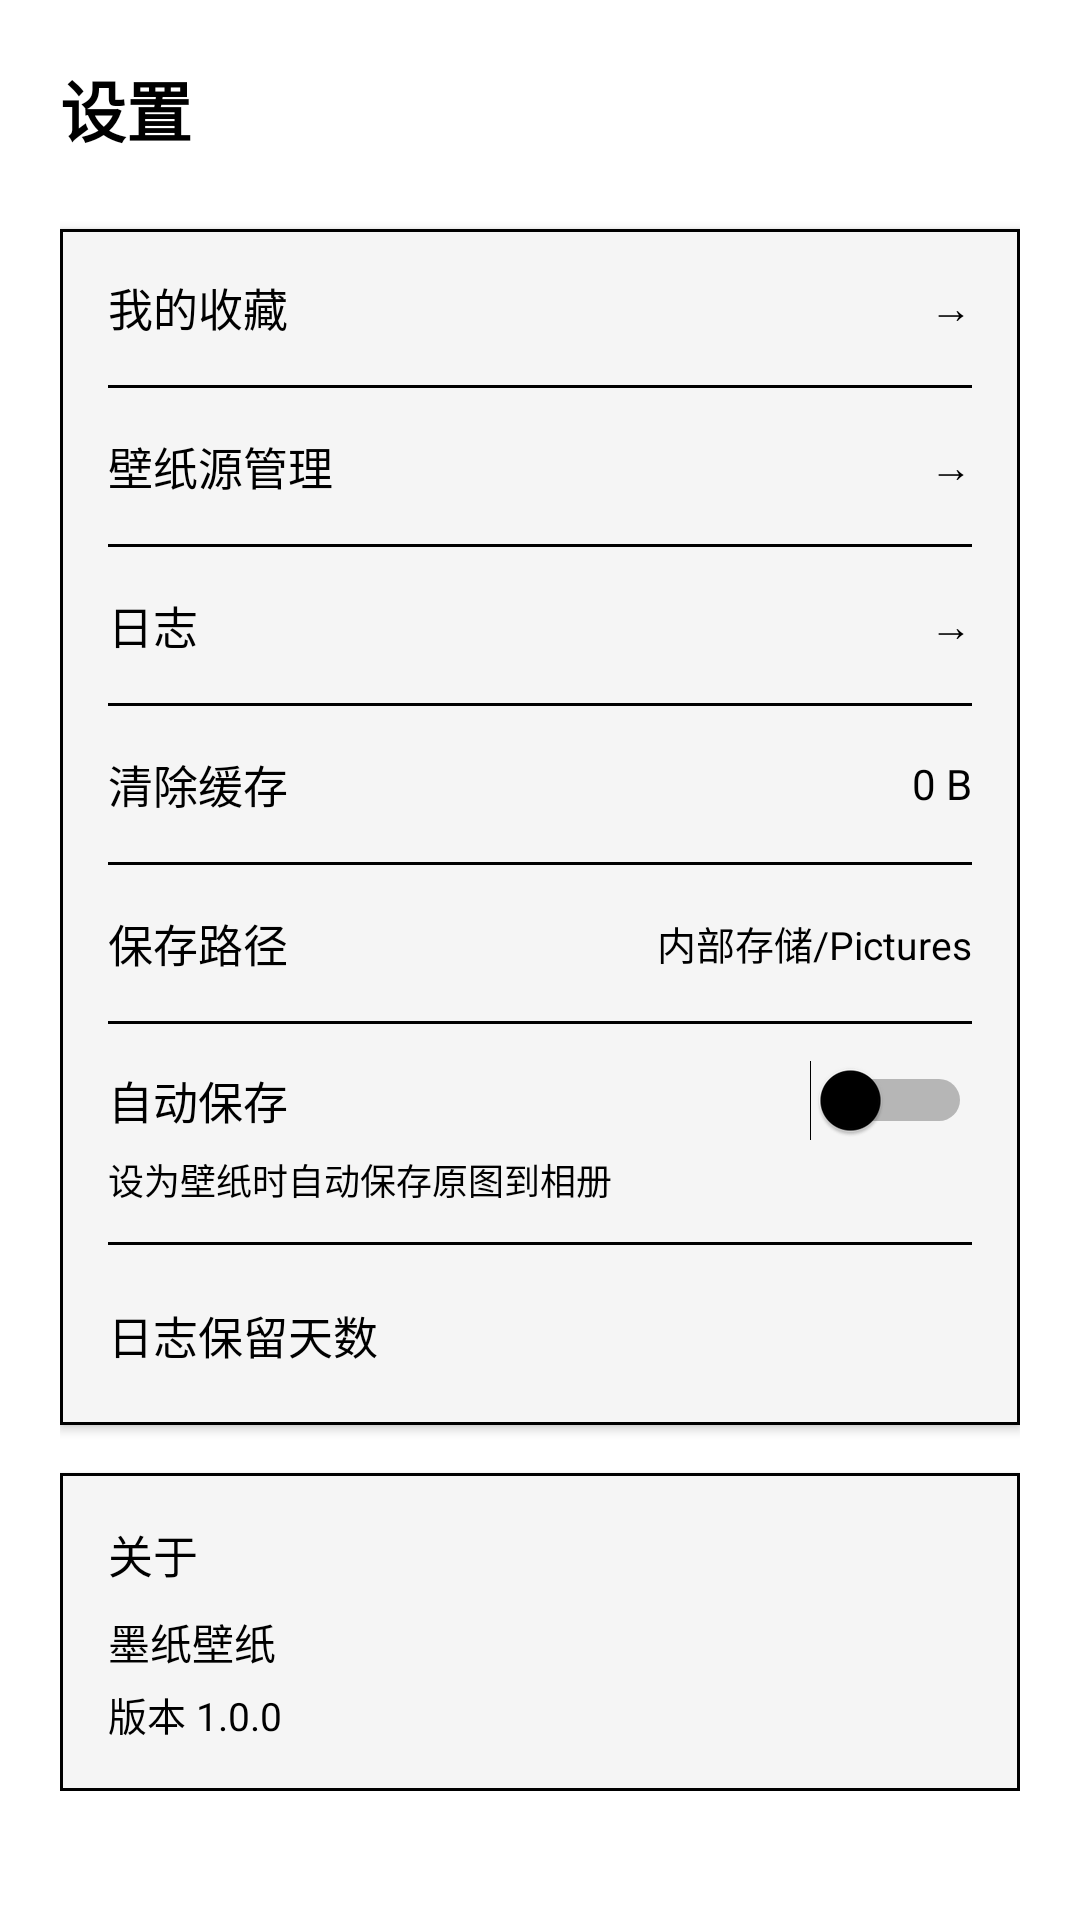

Here is an Android app screen rendered from its layout file. Give the layout XML and the strings, colors and styles it references.
<!-- AndroidManifest.xml: application theme Theme.InkPaperWallpaper -->
<!-- res/layout/fragment_mine.xml -->
<?xml version="1.0" encoding="utf-8"?>
<ScrollView xmlns:android="http://schemas.android.com/apk/res/android"
    xmlns:app="http://schemas.android.com/apk/res-auto"
    android:layout_width="match_parent"
    android:layout_height="match_parent"
    android:background="@color/white">

    <LinearLayout
        android:layout_width="match_parent"
        android:layout_height="wrap_content"
        android:orientation="vertical"
        android:padding="20dp">

        <TextView
            android:layout_width="match_parent"
            android:layout_height="wrap_content"
            android:text="设置"
            android:textSize="22sp"
            android:textStyle="bold"
            android:textColor="@color/black"
            android:paddingBottom="24dp" />

        
        <LinearLayout
            android:layout_width="match_parent"
            android:layout_height="wrap_content"
            android:orientation="vertical"
            android:background="@drawable/card_background_dark"
            android:paddingHorizontal="16dp"
            android:elevation="2dp">

            
            <LinearLayout
                android:id="@+id/btn_favorites"
                android:layout_width="match_parent"
                android:layout_height="52dp"
                android:orientation="horizontal"
                android:gravity="center_vertical"
                android:clickable="true"
                android:focusable="true">

                <TextView
                    android:layout_width="0dp"
                    android:layout_height="wrap_content"
                    android:layout_weight="1"
                    android:text="我的收藏"
                    android:textSize="15sp"
                    android:textColor="@color/black" />

                <TextView
                    android:layout_width="wrap_content"
                    android:layout_height="wrap_content"
                    android:text="→"
                    android:textColor="@color/black"
                    android:textSize="14sp" />

            </LinearLayout>

            <View
                android:layout_width="match_parent"
                android:layout_height="1dp"
                android:background="@color/black" />

            
            <LinearLayout
                android:id="@+id/btn_source_manage"
                android:layout_width="match_parent"
                android:layout_height="52dp"
                android:orientation="horizontal"
                android:gravity="center_vertical"
                android:clickable="true"
                android:focusable="true">

                <TextView
                    android:layout_width="0dp"
                    android:layout_height="wrap_content"
                    android:layout_weight="1"
                    android:text="壁纸源管理"
                    android:textSize="15sp"
                    android:textColor="@color/black" />

                <TextView
                    android:layout_width="wrap_content"
                    android:layout_height="wrap_content"
                    android:text="→"
                    android:textColor="@color/black"
                    android:textSize="14sp" />

            </LinearLayout>

            <View
                android:layout_width="match_parent"
                android:layout_height="1dp"
                android:background="@color/black" />

            
            <LinearLayout
                android:id="@+id/btn_logs"
                android:layout_width="match_parent"
                android:layout_height="52dp"
                android:orientation="horizontal"
                android:gravity="center_vertical"
                android:clickable="true"
                android:focusable="true">

                <TextView
                    android:layout_width="0dp"
                    android:layout_height="wrap_content"
                    android:layout_weight="1"
                    android:text="日志"
                    android:textSize="15sp"
                    android:textColor="@color/black" />

                <TextView
                    android:layout_width="wrap_content"
                    android:layout_height="wrap_content"
                    android:text="→"
                    android:textColor="@color/black"
                    android:textSize="14sp" />

            </LinearLayout>

            <View
                android:layout_width="match_parent"
                android:layout_height="1dp"
                android:background="@color/black" />

            
            <LinearLayout
                android:id="@+id/btn_clear_cache"
                android:layout_width="match_parent"
                android:layout_height="52dp"
                android:orientation="horizontal"
                android:gravity="center_vertical"
                android:clickable="true"
                android:focusable="true">

                <TextView
                    android:layout_width="0dp"
                    android:layout_height="wrap_content"
                    android:layout_weight="1"
                    android:text="清除缓存"
                    android:textSize="15sp"
                    android:textColor="@color/black" />

                <TextView
                    android:id="@+id/tv_cache_size"
                    android:layout_width="wrap_content"
                    android:layout_height="wrap_content"
                    android:text="0 B"
                    android:textColor="@color/black"
                    android:textSize="14sp" />

            </LinearLayout>

            <View
                android:layout_width="match_parent"
                android:layout_height="1dp"
                android:background="@color/black" />

            
            <LinearLayout
                android:layout_width="match_parent"
                android:layout_height="52dp"
                android:orientation="horizontal"
                android:gravity="center_vertical">

                <TextView
                    android:layout_width="0dp"
                    android:layout_height="wrap_content"
                    android:layout_weight="1"
                    android:text="保存路径"
                    android:textSize="15sp"
                    android:textColor="@color/black" />

                <TextView
                    android:id="@+id/tv_save_path"
                    android:layout_width="wrap_content"
                    android:layout_height="wrap_content"
                    android:text="内部存储/Pictures"
                    android:textColor="@color/black"
                    android:textSize="13sp" />

            </LinearLayout>

            <View
                android:layout_width="match_parent"
                android:layout_height="1dp"
                android:background="@color/black" />

            
            <LinearLayout
                android:layout_width="match_parent"
                android:layout_height="wrap_content"
                android:orientation="vertical"
                android:paddingVertical="12dp">

                <LinearLayout
                    android:layout_width="match_parent"
                    android:layout_height="wrap_content"
                    android:orientation="horizontal"
                    android:gravity="center_vertical">

                    <TextView
                        android:layout_width="0dp"
                        android:layout_height="wrap_content"
                        android:layout_weight="1"
                        android:text="自动保存"
                        android:textSize="15sp"
                        android:textColor="@color/black" />

                    <Switch
                        android:id="@+id/switch_auto_save"
                        android:layout_width="wrap_content"
                        android:layout_height="wrap_content"
                        android:thumbTint="@color/black"
                        android:trackTint="@color/black" />

                </LinearLayout>

                <TextView
                    android:layout_width="match_parent"
                    android:layout_height="wrap_content"
                    android:text="设为壁纸时自动保存原图到相册"
                    android:textSize="12sp"
                    android:textColor="@color/black"
                    android:paddingTop="4dp" />

            </LinearLayout>

            <View
                android:layout_width="match_parent"
                android:layout_height="1dp"
                android:background="@color/black" />

            
            <LinearLayout
                android:layout_width="match_parent"
                android:layout_height="wrap_content"
                android:orientation="vertical"
                android:paddingVertical="12dp">

                <LinearLayout
                    android:layout_width="match_parent"
                    android:layout_height="wrap_content"
                    android:orientation="horizontal"
                    android:gravity="center_vertical">

                    <TextView
                        android:layout_width="0dp"
                        android:layout_height="wrap_content"
                        android:layout_weight="1"
                        android:text="日志保留天数"
                        android:textSize="15sp"
                        android:textColor="@color/black" />

                    <Spinner
                        android:id="@+id/spinner_keep_days"
                        android:layout_width="wrap_content"
                        android:layout_height="36dp"
                        android:background="@android:color/transparent" />

                </LinearLayout>

            </LinearLayout>

        </LinearLayout>

        
        <LinearLayout
            android:layout_width="match_parent"
            android:layout_height="wrap_content"
            android:orientation="vertical"
            android:background="@drawable/card_background_dark"
            android:paddingHorizontal="16dp"
            android:paddingVertical="16dp"
            android:layout_marginTop="16dp"
            android:elevation="2dp">

            <TextView
                android:layout_width="match_parent"
                android:layout_height="wrap_content"
                android:text="关于"
                android:textSize="15sp"
                android:textColor="@color/black"
                android:paddingBottom="8dp" />

            <TextView
                android:layout_width="match_parent"
                android:layout_height="wrap_content"
                android:text="墨纸壁纸"
                android:textSize="14sp"
                android:textColor="@color/black" />

            <TextView
                android:id="@+id/tv_version"
                android:layout_width="match_parent"
                android:layout_height="wrap_content"
                android:text="版本 1.0.0"
                android:textSize="13sp"
                android:textColor="@color/black"
                android:paddingTop="4dp" />

        </LinearLayout>

    </LinearLayout>

</ScrollView>
<!-- resources referenced by this layout -->
<resources>
  <color name="black">#000000</color>
  <color name="white">#FFFFFF</color>
  <!-- drawable card_background_dark (drawable) -->
  <?xml version="1.0" encoding="utf-8"?>
  <shape xmlns:android="http://schemas.android.com/apk/res/android"
      android:shape="rectangle">
      <solid android:color="#F5F5F5" />
      <stroke
          android:width="1dp"
          android:color="@android:color/black" />
  </shape>
  <style name="Theme.InkPaperWallpaper" parent="Theme.MaterialComponents.Light.NoActionBar">
          <item name="colorPrimary">@color/white</item>
          <item name="colorPrimaryVariant">@color/white</item>
          <item name="colorSecondary">@color/black</item>
          <item name="colorAccent">@color/black</item>
          <item name="colorOnSecondary">@color/white</item>
          <item name="colorControlNormal">@color/black</item>
          <item name="colorOnSurface">@color/black</item>
          <item name="android:textColorPrimary">@color/black</item>
          <item name="android:textColorSecondary">@color/black</item>
          <item name="android:windowBackground">@color/background</item>
          <item name="android:statusBarColor">@color/white</item>
          <item name="android:windowLightStatusBar">true</item>
          <item name="android:navigationBarColor">@color/white</item>
          <item name="android:windowLightNavigationBar">true</item>
          <item name="dialogTheme">@style/Theme.InkPaperWallpaper.Dialog</item>
          <item name="alertDialogTheme">@style/Theme.InkPaperWallpaper.Dialog</item>
          <item name="android:timePickerDialogTheme">@style/Theme.InkPaperWallpaper.Dialog</item>
          <item name="colorControlHighlight">@color/black</item>
          <item name="android:progressBarStyleHorizontal">@style/Theme.InkPaperWallpaper.ProgressBar</item>
      </style>
  <color name="background">#FFFFFF</color>
  <style name="Theme.InkPaperWallpaper.Dialog" parent="ThemeOverlay.MaterialComponents.Dialog.Alert">
          <item name="colorAccent">@color/black</item>
          <item name="colorPrimary">@color/black</item>
          <item name="buttonBarPositiveButtonStyle">@style/Theme.InkPaperWallpaper.Dialog.Button</item>
          <item name="buttonBarNegativeButtonStyle">@style/Theme.InkPaperWallpaper.Dialog.Button</item>
          <item name="buttonBarNeutralButtonStyle">@style/Theme.InkPaperWallpaper.Dialog.Button</item>
      </style>
  <style name="Theme.InkPaperWallpaper.ProgressBar">
          <item name="android:indeterminateTint">@color/black</item>
          <item name="android:progressTint">@color/black</item>
      </style>
  <style name="Theme.InkPaperWallpaper.Dialog.Button" parent="Widget.MaterialComponents.Button.TextButton.Dialog">
          <item name="android:textColor">@color/black</item>
          <item name="rippleColor">@color/black</item>
          <item name="strokeColor">@color/black</item>
      </style>
</resources>
